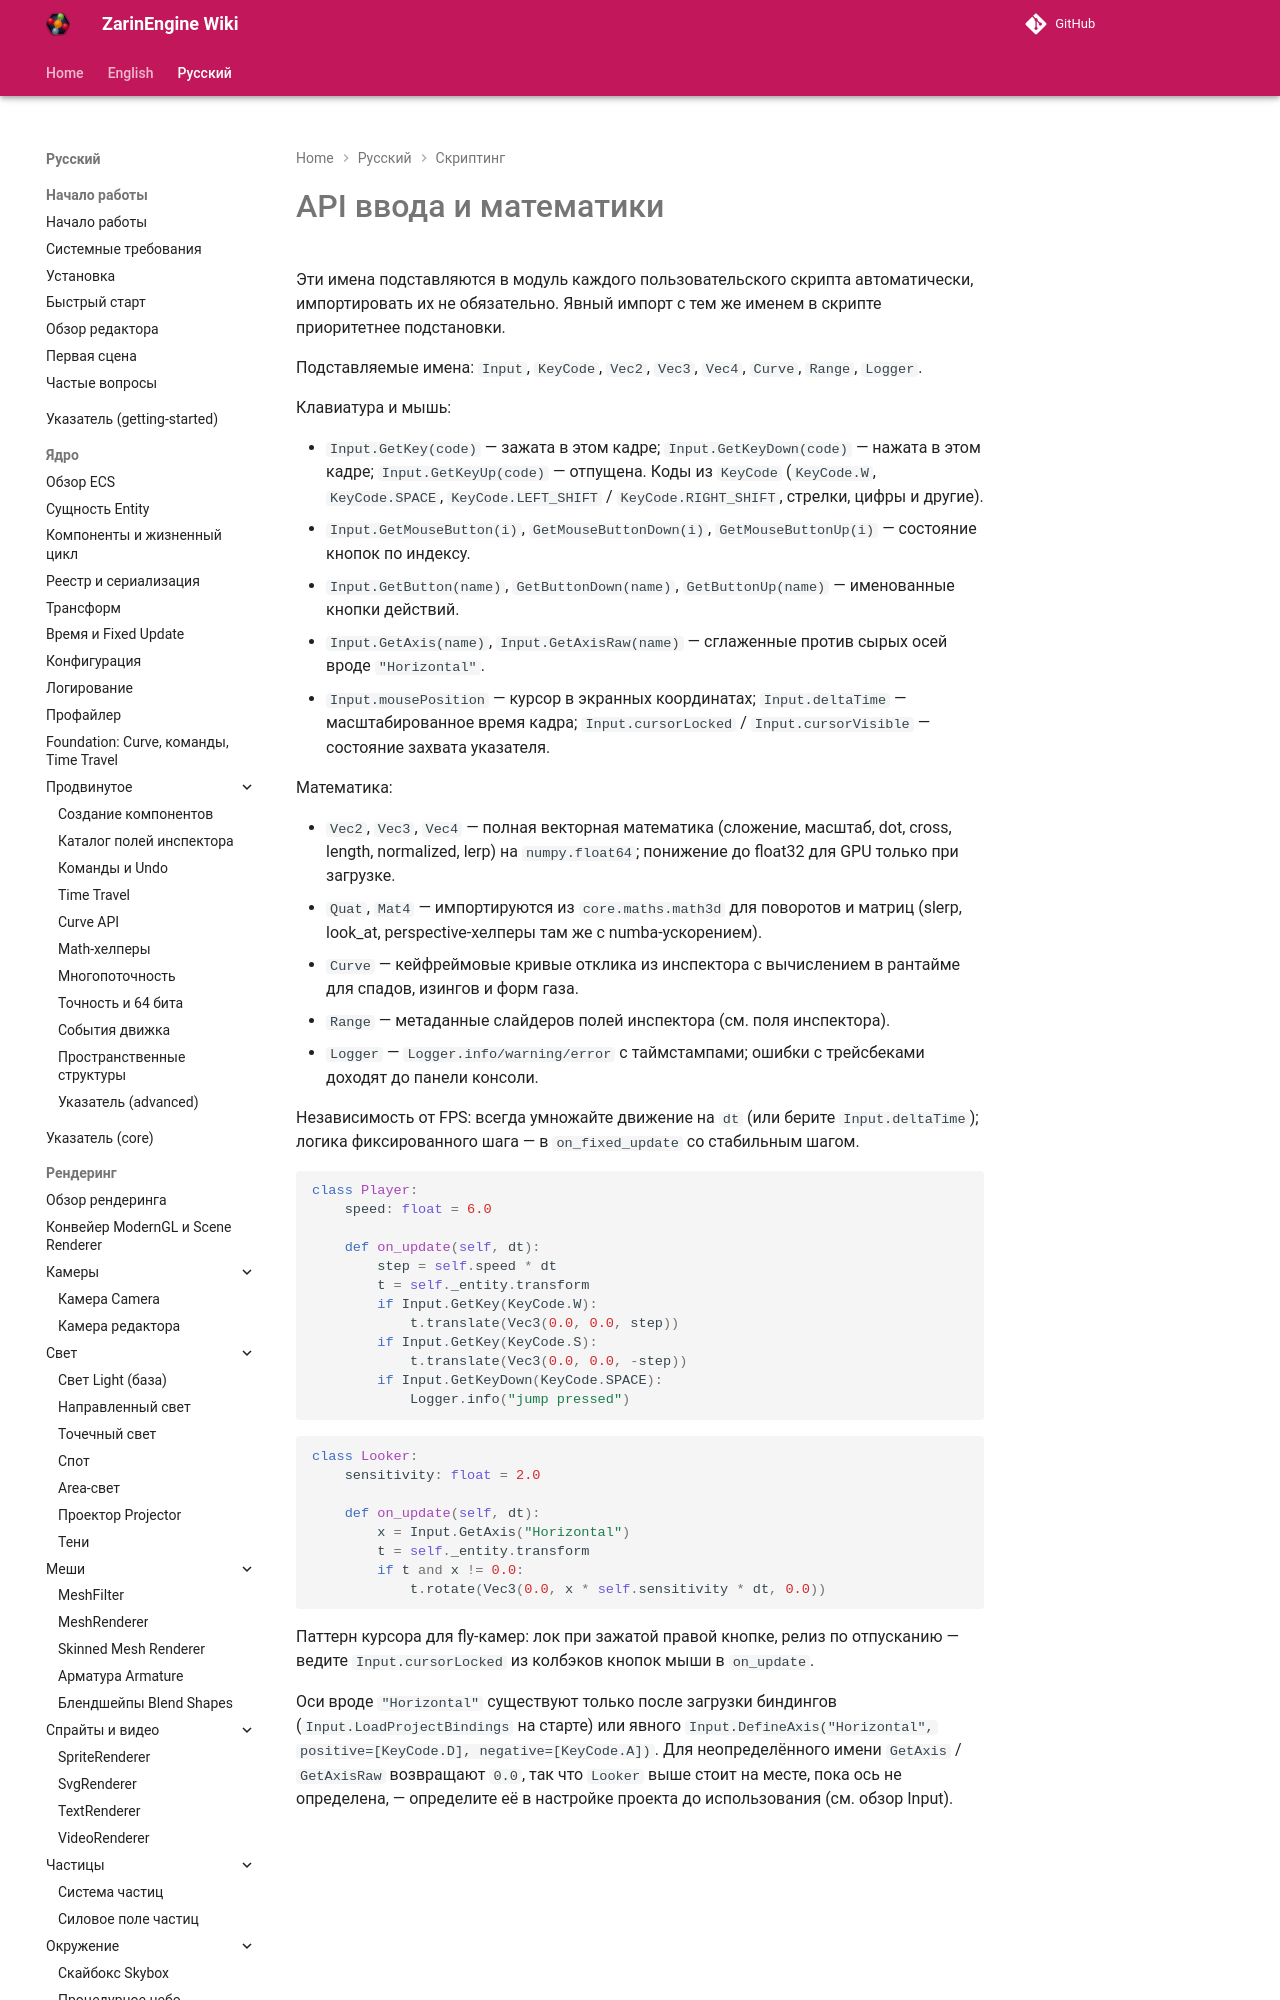

repository: EgorKonstrukt/ZarinEngineWiki · page: ru/scripting/input-math-api/index.html · generator: mkdocs

# API ввода и математики

Эти имена подставляются в модуль каждого пользовательского скрипта автоматически, импортировать их не обязательно. Явный импорт с тем же именем в скрипте приоритетнее подстановки.

Подставляемые имена: `Input`, `KeyCode`, `Vec2`, `Vec3`, `Vec4`, `Curve`, `Range`, `Logger`.

Клавиатура и мышь:
